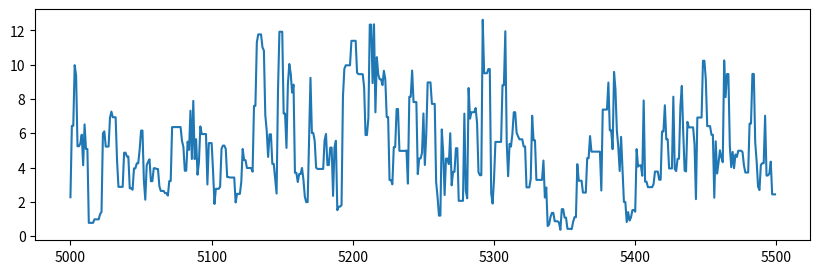
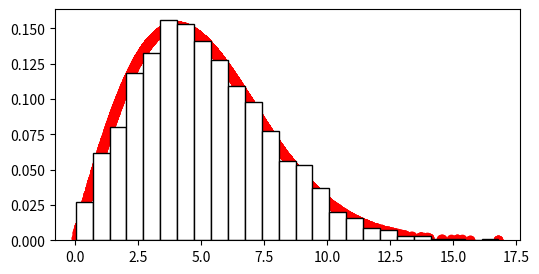

Write the Python code that produced these figures, in order.
# 用M-h算法实现对瑞利分布的采样，转移概率用自由度为xt的开方分布
import numpy as np
import matplotlib.pyplot as plt
import scipy.stats as stats
import math
def Rayleigh (x, sigma):
    #返回瑞利分布
    if x<0:
        return 0
    elif sigma>0:
        return ((x/sigma**2)*math.exp(-x**2/(2*(sigma**2))))
m=10000
sigma=4
x=[0.00 for i in range(m)]
#从开方分布中获得初始状态x[1]
x[1]=stats.chi2.rvs(df=1)
k=0
for i in range(2,m):
    xt = x[i-1]
    x_star = stats.chi2.rvs(df=math.ceil(xt))
    num = Rayleigh(x_star,sigma)*stats.chi2.pdf(xt,df=math.ceil(x_star))
    den = Rayleigh(xt,sigma)*stats.chi2.pdf(x_star,df=math.ceil(xt))
    u = np.random.uniform(0,1)  #从均匀分布中生成随机数u
    if u <=min(1,num/den):
        x[i]=x_star   #接收样本
    else:
        x[i]=xt
        k=k+1
print("被拒绝的样本数目：",k)
index=[number for number in range(5000,5500)]
y1=x[5000:5500]
fig1 = plt.figure(num='fig1', figsize=(10, 3), dpi=75, facecolor='#FFFFFF', edgecolor='#0000FF')
#马氏链部分样本路径图
plt.plot(index,y1)
fig2 = plt.figure(num='fig2', figsize=(6, 3), dpi=75, facecolor='#FFFFFF', edgecolor='#FF0000')
b=2001  #去掉达到平稳状态之前的样本
y=x[b:m]
#瑞利分布密度函数曲线图
plt.scatter(y,[ Rayleigh (i,4) for i in y] ,color='red',linewidth=1 )
#样本的直方图
plt.hist(y, 25, density=True,facecolor='white', edgecolor='black',alpha=1)
plt.show()